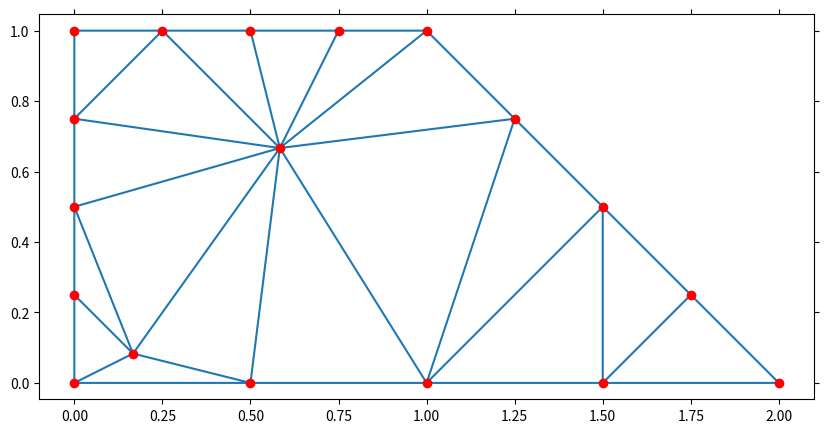

Generate this figure with matplotlib:
from re import S
from sys import maxsize
from scipy.spatial import Delaunay
import numpy as np
import matplotlib.pyplot as plt
import math

# 计算三角形的面积
def Calc_Tri_2D_Size(Node_Pos:list):
    A = np.array([ [Node_Pos[0][0], Node_Pos[0][1], 1],
                   [Node_Pos[1][0], Node_Pos[1][1], 1], 
                   [Node_Pos[2][0], Node_Pos[2][1], 1]])
    aera = np.linalg.det(A)/2
    return abs(aera)

# 获得三角形的形心坐标
def Calc_Tri_2D_Weight_Center(Node_Pos:list) ->list:
    xc = sum([i[0] for i in Node_Pos])/3
    yc = sum([i[1] for i in Node_Pos])/3
    return [xc,yc]

# 获得三角形的形状比例（最长边比最短边）返回 [比例, 最长start，最长end]
def Calc_Tri_2D_Shape_Rate(Node_Pos:list) ->list:
    max_line = [Node_Pos[0],Node_Pos[1]]
    max_length = (Node_Pos[0][0]-Node_Pos[1][0])**2 + (Node_Pos[0][1]-Node_Pos[1][1])**2
    min_line = [Node_Pos[0],Node_Pos[1]]
    min_length = max_length
    for i in range(1,3):
        length = (Node_Pos[i][0]-Node_Pos[(i+1)%3][0])**2 + (Node_Pos[i][1]-Node_Pos[(i+1)%3][1])**2 
        if length > max_length:
            max_length = length
            max_line = [Node_Pos[i],Node_Pos[(i+1)%3]]
        elif length < min_length:
            min_length = length
            min_line = [Node_Pos[i],Node_Pos[(i+1)%3]]
    rate = math.sqrt(max_length/min_length)
    return [rate] + list(max_line)

# 获得边上的某个点的中点，注意此处可能是曲面等 [start, end]  curve：[[圆心], 半径, [顺时针/deg--起始弧度，终止弧度；（-1）表示一整圈]]
def Edge_Center_2D(Node_Pos:list, curve:list = [])->list:
    #没有任何的曲边
    if curve == []:
        #print(Node_Pos)
        return [(Node_Pos[0][0] + Node_Pos[1][0])/2 , (Node_Pos[0][1] + Node_Pos[1][1])/2]

    return []


# 划分平面三角形网格
def Mesher_Tri_2D(Node_cloud:np.ndarray, max_volume:float = 0, max_shape_rate:float = 0, max_refine = 5000,refine:bool = True) ->list[np.ndarray]:
    print("=======Shape Must Be Convex=======")
    Meshes = Delaunay(Node_cloud).simplices
    ifgo = True
    
    cnt = 0
    # 迭代进行优化
    if max_shape_rate <2.5 and refine:
        print("=======Shape Rate too Small May Cause Problems=======")
    while ifgo and refine and cnt < max_refine:
        cnt+=1
        ifgo = False
        Meshes = Delaunay(Node_cloud).simplices
        min_meshes = Calc_Tri_2D_Size([list(Node_cloud[Meshes[0][0]]),list(Node_cloud[Meshes[0][1]]),list(Node_cloud[Meshes[0][2]])])
        for i in Meshes:
            Node_Pos = [list(Node_cloud[i[0]]),list(Node_cloud[i[1]]),list(Node_cloud[i[2]])]
            Mesh_Size = Calc_Tri_2D_Size(Node_Pos)
            if Mesh_Size < min_meshes:
                min_meshes = Mesh_Size
            sp = Calc_Tri_2D_Shape_Rate(list(Node_Pos))
            rate = sp[0]
            long_edge = [sp[1], sp[2]]

            if Mesh_Size<max_volume/3 or Mesh_Size<1.5*min_meshes:
                ifgo = False
                continue

            if max_shape_rate> 1.01 and rate > max_shape_rate:
                ifgo = True
                center = Edge_Center_2D(long_edge)
                #print(center)
                if [center] not in Node_cloud:
                    Node_cloud = np.append(Node_cloud,[center],axis=0)  # type: ignore
                #continue
            
            
            if max_volume>0 and Mesh_Size>max_volume:
                ifgo = True
                wc = Calc_Tri_2D_Weight_Center(Node_Pos)
                if [wc] not in Node_cloud:
                    Node_cloud = np.append(Node_cloud,[wc],axis=0)  # type: ignore
                #print(Mesh_Size)
            
    Meshes = Delaunay(Node_cloud).simplices
    if cnt == max_refine and ifgo:
        print("=======Max Refine Times Reached But Not Finished=======")
    print("Total Meshes =============== %d" %len(Meshes))
    print("Total Nodes ================ %d" %len(Node_cloud))
    return [Node_cloud, Meshes]

def print_mesh(points, Mesh, psize = [5,10]):
    plt.figure(figsize=(10, 5)) 
    plt.triplot(points[:, 0], points[:, 1], Mesh) 
    plt.tick_params(labelbottom='off', labelleft='off', left='off', right='off', bottom='off', top='off') 
    ax = plt.gca() 
    plt.plot(points[:,0],points[:,1], marker = 'o',ls = "", c='r', ms = psize[0])
    #plt.grid()
    plt.axis('equal')
    plt.show()


if __name__ == '__main__':
    points = np.array([[0,0],[0.5,0],[1,0],[1.5,0],[2,0],[1.75,0.25],[1.5,0.5],[1.25,0.75],[1,1],[0.75,1],[0.5,1],[0.25,1],[0,1],[0,0.75],[0,0.5],[0,0.25]])
    points, Mesh = Mesher_Tri_2D(points, max_volume=0.04, max_shape_rate=2.5, refine=True)
    #print(points)
    #print(Mesh)
    plt.figure(figsize=(10, 5)) 
    plt.triplot(points[:, 0], points[:, 1], Mesh.copy()) 
    plt.tick_params(labelbottom='off', labelleft='off', left='off', right='off', bottom='off', top='off') 
    ax = plt.gca() 
    plt.scatter(points[:,0],points[:,1], color='r')
    #plt.grid()
    plt.axis('equal')
    plt.show()

